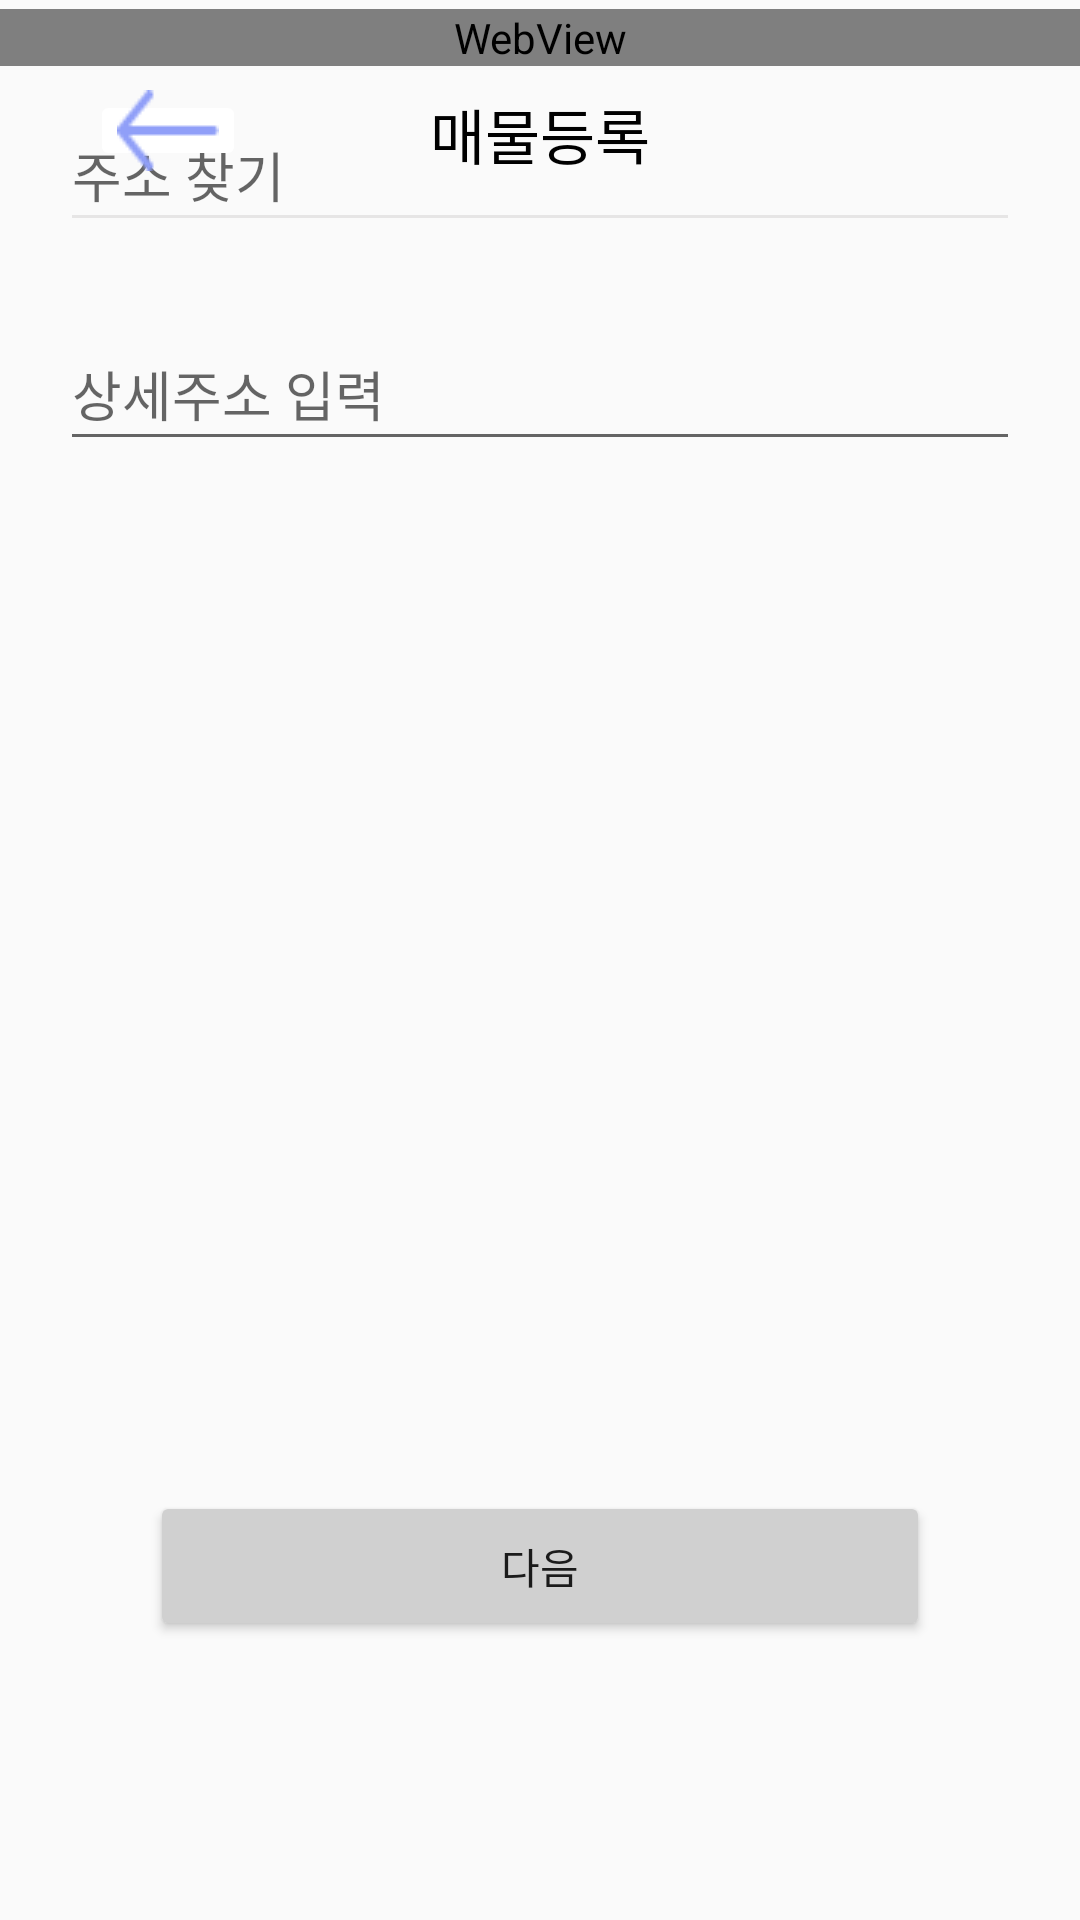

Here is an Android app screen rendered from its layout file. Give the layout XML and the strings, colors and styles it references.
<!-- AndroidManifest.xml: application theme Theme.Register -->
<!-- res/layout/activity_change_room_insert0.xml -->
<?xml version="1.0" encoding="utf-8"?>
<androidx.constraintlayout.widget.ConstraintLayout xmlns:android="http://schemas.android.com/apk/res/android"
    xmlns:app="http://schemas.android.com/apk/res-auto"
    xmlns:tools="http://schemas.android.com/tools"
    android:layout_width="match_parent"
    android:layout_height="match_parent"
    tools:context=".Mypage.ChangeRoomInsert_0">


    <TextView
        android:id="@+id/textView"
        android:text="매물등록"
        android:gravity="center"
        android:textStyle="normal"
        android:textSize="20dp"
        android:textColor="#000000"
        android:layout_width="match_parent"
        android:layout_height="27dp"
        android:layout_marginTop="30dp"
        app:layout_constraintStart_toStartOf="parent"
        app:layout_constraintTop_toTopOf="parent">
    </TextView>

    <Button
        android:id="@+id/button"

        android:layout_width="0dp"
        android:layout_height="50dp"
        android:layout_marginStart="50dp"
        android:layout_marginEnd="50dp"
        android:layout_marginBottom="93dp"
        android:backgroundTint="#d0d0d0"
        android:text="다음"
        app:cornerRadius="15dp"
        app:layout_constraintBottom_toBottomOf="parent"
        app:layout_constraintEnd_toEndOf="parent"
        app:layout_constraintHorizontal_bias="1.0"
        app:layout_constraintStart_toStartOf="parent"
        app:strokeColor="#707070"
        app:strokeWidth="1dp"

        android:onClick="buttonOnClick"></Button>


    <EditText
        android:id="@+id/button3"
        android:layout_width="320dp"
        android:layout_height="48dp"
        android:layout_marginBottom="417dp"
        android:backgroundTint="#E6E5E5"
        android:hint="주소 찾기"
        android:text=""
        app:layout_constraintBottom_toTopOf="@+id/button"
        app:layout_constraintEnd_toEndOf="parent"
        app:layout_constraintStart_toStartOf="parent"
        app:layout_constraintTop_toBottomOf="@+id/imageButton"
        app:layout_constraintVertical_bias="0.985" />

    <ImageButton
        android:id="@+id/imageButton"
        android:layout_width="52dp"
        android:layout_height="27dp"
        android:layout_marginTop="30dp"
        android:layout_marginLeft="30dp"
        android:src="@drawable/arrow_left"
        android:backgroundTint="@color/white"
        app:layout_constraintStart_toStartOf="parent"
        app:layout_constraintTop_toTopOf="parent"></ImageButton>

    <EditText
        android:id="@+id/editText2"
        android:layout_width="320dp"

        android:layout_height="48dp"
        android:hint="상세주소 입력"
        android:textColor="#919191"
        android:layout_marginTop="25dp"
        app:layout_constraintEnd_toEndOf="parent"
        app:layout_constraintStart_toStartOf="parent"
        app:layout_constraintTop_toBottomOf="@+id/button3"
        />

    <WebView
        android:id="@+id/webView_address"
        android:layout_width="match_parent"
        android:layout_height="wrap_content"
        app:layout_constraintBottom_toBottomOf="parent"
        app:layout_constraintTop_toTopOf="parent"
        app:layout_constraintVertical_bias="0.005"
        tools:layout_editor_absoluteX="-16dp" />

    <androidx.constraintlayout.widget.Guideline
        android:id="@+id/guideline2"
        android:layout_width="wrap_content"
        android:layout_height="wrap_content"
        android:orientation="vertical"
        app:layout_constraintGuide_begin="381dp" />

    <androidx.constraintlayout.widget.Guideline
        android:id="@+id/guideline3"
        android:layout_width="wrap_content"
        android:layout_height="wrap_content"
        android:orientation="horizontal"
        app:layout_constraintGuide_begin="30dp" />

    <androidx.constraintlayout.widget.Guideline
        android:id="@+id/guideline4"
        android:layout_width="wrap_content"
        android:layout_height="wrap_content"
        android:orientation="horizontal"
        app:layout_constraintGuide_begin="20dp" />

    <androidx.constraintlayout.widget.Guideline
        android:id="@+id/guideline5"
        android:layout_width="wrap_content"
        android:layout_height="wrap_content"
        android:orientation="horizontal"
        app:layout_constraintGuide_begin="30dp" />

    <androidx.constraintlayout.widget.Guideline
        android:id="@+id/guideline6"
        android:layout_width="wrap_content"
        android:layout_height="wrap_content"
        android:orientation="vertical"
        app:layout_constraintGuide_begin="30dp" />


</androidx.constraintlayout.widget.ConstraintLayout>
<!-- resources referenced by this layout -->
<resources>
  <!-- drawable arrow_left: png bitmap (drawable, 195 bytes) -->
  <style name="Theme.Register" parent="Theme.AppCompat.Light">
          <item name="windowNoTitle">true</item>
          
          <item name="colorPrimary">@color/purple_500</item>
          <item name="colorPrimaryVariant">@color/purple_700</item>
          <item name="colorOnPrimary">@color/white</item>
          
          <item name="colorSecondary">@color/teal_200</item>
          <item name="colorSecondaryVariant">@color/teal_700</item>
          <item name="colorOnSecondary">@color/black</item>
          
          <item name="android:statusBarColor">?attr/colorPrimaryVariant</item>
          
      </style>
  <!-- not gathered from this repository: default colours our renderer supplied (Android Studio template values) -->
  <color name="purple_500">#FF6200EE</color>
  <color name="purple_700">#FF3700B3</color>
  <color name="teal_200">#FF03DAC5</color>
  <color name="teal_700">#FF018786</color>
  <color name="black">#FF000000</color>
  <color name="white">#FFFFFFFF</color>
</resources>
